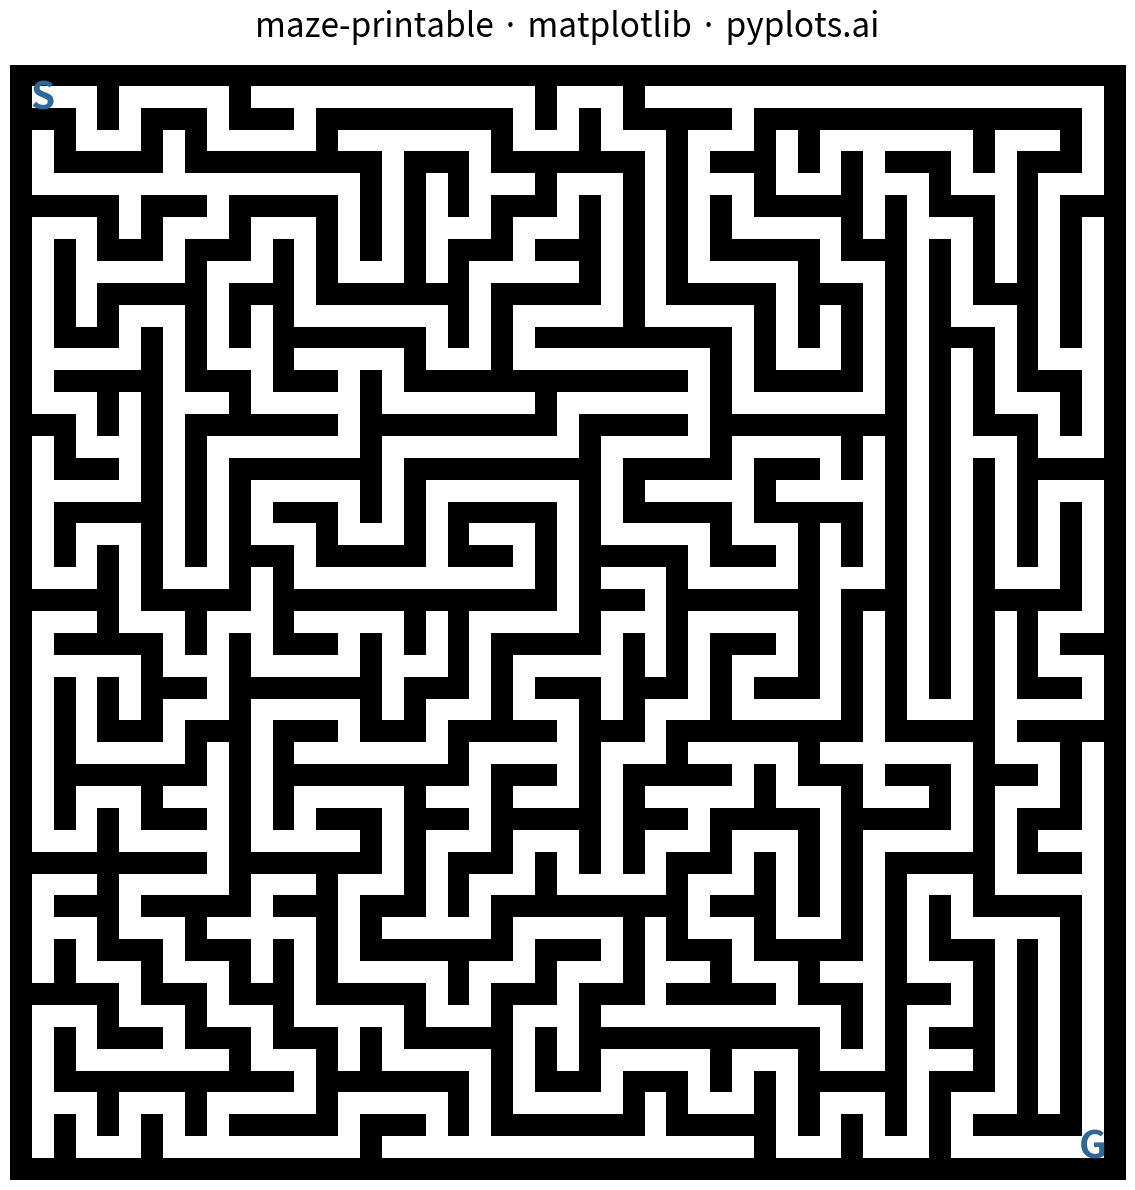

Recreate this plot in Python.
"""pyplots.ai
maze-printable: Printable Maze Puzzle
Library: matplotlib | Python 3.13
Quality: pending | Created: 2025-01-07
"""

import matplotlib.pyplot as plt
import numpy as np


# Maze generation using Depth-First Search (DFS) algorithm
np.random.seed(42)

width = 25  # Number of cells horizontally
height = 25  # Number of cells vertically

# Initialize maze grid: 0 = wall, 1 = passage
# Using 2*size+1 to account for walls between cells
maze_width = 2 * width + 1
maze_height = 2 * height + 1
maze = np.zeros((maze_height, maze_width), dtype=int)

# DFS maze generation
visited = np.zeros((height, width), dtype=bool)
stack = [(0, 0)]
visited[0, 0] = True
maze[1, 1] = 1  # Start cell is passage

directions = [(0, 1), (1, 0), (0, -1), (-1, 0)]  # right, down, left, up

while stack:
    cy, cx = stack[-1]

    # Find unvisited neighbors
    neighbors = []
    for dy, dx in directions:
        ny, nx = cy + dy, cx + dx
        if 0 <= ny < height and 0 <= nx < width and not visited[ny, nx]:
            neighbors.append((ny, nx, dy, dx))

    if neighbors:
        # Choose random neighbor
        ny, nx, dy, dx = neighbors[np.random.randint(len(neighbors))]

        # Remove wall between current cell and neighbor
        wall_y = 2 * cy + 1 + dy
        wall_x = 2 * cx + 1 + dx
        maze[wall_y, wall_x] = 1

        # Mark neighbor as passage and visited
        maze[2 * ny + 1, 2 * nx + 1] = 1
        visited[ny, nx] = True
        stack.append((ny, nx))
    else:
        stack.pop()

# Define start and goal positions (in maze coordinates)
start_y, start_x = 1, 1  # Top-left cell
goal_y, goal_x = maze_height - 2, maze_width - 2  # Bottom-right cell

# Create figure (square format for maze)
fig, ax = plt.subplots(figsize=(12, 12))

# Draw maze - black walls, white passages
# Invert maze for display: 1 (passage) = white, 0 (wall) = black
ax.imshow(1 - maze, cmap="binary", interpolation="nearest", aspect="equal")

# Mark start position with "S"
ax.text(start_x, start_y, "S", fontsize=28, fontweight="bold", ha="center", va="center", color="#306998")

# Mark goal position with "G"
ax.text(goal_x, goal_y, "G", fontsize=28, fontweight="bold", ha="center", va="center", color="#306998")

# Remove axes for clean printable appearance
ax.set_xticks([])
ax.set_yticks([])
ax.spines["top"].set_visible(False)
ax.spines["right"].set_visible(False)
ax.spines["bottom"].set_visible(False)
ax.spines["left"].set_visible(False)

# Title
ax.set_title("maze-printable · matplotlib · pyplots.ai", fontsize=24, pad=20)

plt.tight_layout()
plt.savefig("plot.png", dpi=300, bbox_inches="tight", facecolor="white")
